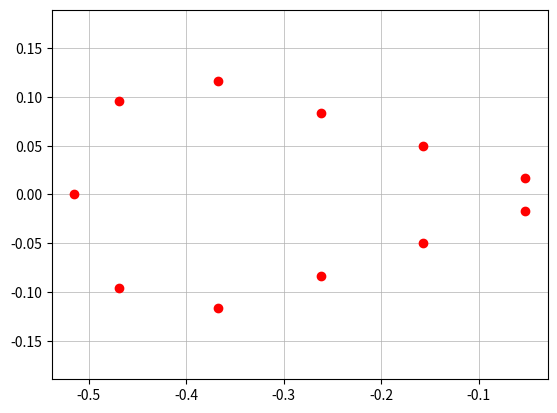

The matplotlib source for this figure:
#---------------CROSS SECTION DEFINITION------------#
from math import*
from matplotlib import pyplot as plt

##NOTE: coordinate system is defined with origin at the trailing edge and
##positive y' pointing up and positive z' pointing towards the leading edge.
##Stiffeners are numbered starting at trailing edge, moving over positive y'
##towards LE, then back to TE over negative y'. Stiffeners closest to TE are
##both half a stiffener pitch away from the TE. Stiffeners are equally spaced
##over cross section.

#------STARTING VALUES-----------
c = 0.515 #aileron chord
h = 0.248 #aileron height
r = h/2 #leading edge section radius
le = sqrt((c-r)**2+r**2) #length of linear section
circ = pi*r + 2*le #circumference of cross section
phi = circ/11 #stiffener spacing

ypos = [] #y' position of stiffener
zpos = [] #z' position of stiffener
nstiff = [] #Stiffener numbering
n = 0

while n<=10: #Collecting coordinate data of stiffeners
    if n==0:
        dely = (phi/2)*(r/le)
        delz = -(phi/2)*((c-r)/le)
        ypos.append(dely)
        zpos.append(delz)
        nstiff.append(n+1)
        

    elif n>0 and ypos[n-1]>0:
        if (ypos[n-1]+(phi*r)/le)<r:
            dely = (phi*r)/le
            delz = -(phi*(c-r))/le
            ynew = dely + ypos[n-1]
            znew = delz + zpos[n-1]
            ypos.append(ynew)
            zpos.append(znew)
            nstiff.append(n+1)
            
        elif (ypos[n-1]+(phi*r)/le)>r and -zpos[n-1]<(c-r):
            eta = phi - (le*(r-ypos[n-1]))/r
            ynew = r*cos(eta/r)
            znew= -((c-r)+r*sin(eta/r))
            ypos.append(ynew)
            zpos.append(znew)
            nstiff.append(n+1)

        elif -zpos[n-1]>(c-r):
            ypos.append(0)
            zpos.append(-c)
            nstiff.append(n+1)

    elif n>0 and ypos[n-1]<=0:
        if ypos[n-1]==0:
            dely = -(phi/2)*(r/le)
            delz = -(phi/2)*((c-r)/le)
            ypos.append(dely)
            zpos.append(delz)
            nstiff.append(n+1)
        
        if (ypos[n-1]-(phi*r)/le)>-r and ypos[n-1]!=0:
            dely = -(phi*r)/le
            delz = -(phi*(c-r))/le
            ynew = dely + ypos[n-1]
            znew = delz + zpos[n-1]
            ypos.append(ynew)
            zpos.append(znew)
            nstiff.append(n+1)
            
        elif (ypos[n-1]-(phi*r)/le)<-r and -zpos[n-1]<(c-r):
            eta = phi - (le*(r+ypos[n-1]))/r
            ynew = -r*cos(eta/r)
            znew= -((c-r)+r*sin(eta/r))
            ypos.append(ynew)
            zpos.append(znew)
            nstiff.append(n+1)
    n+=1

print(zpos,ypos,nstiff)
plt.plot(zpos, ypos, "ro")
plt.axis("equal")
plt.grid(linestyle='-', linewidth='0.5')
plt.show()
